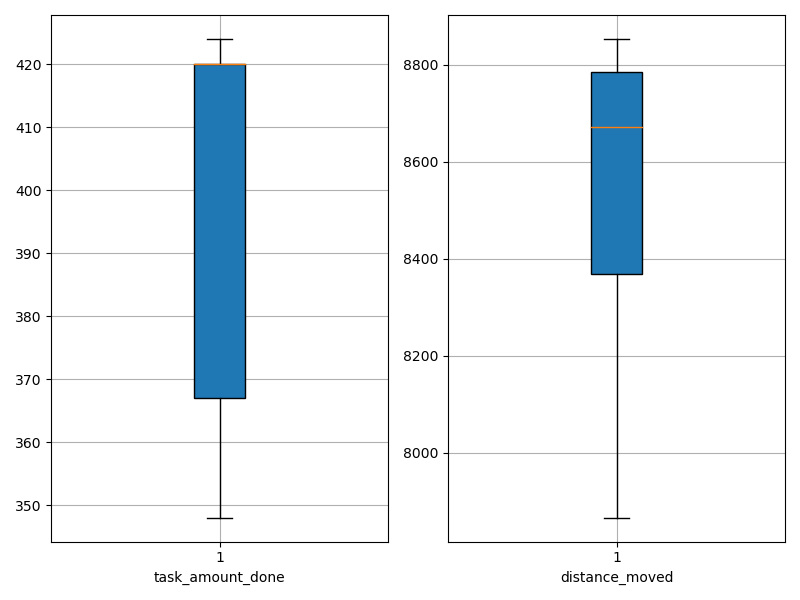

Data behind this chart, as committed beside it:
agent_id, task_amount_done, distance_moved
0, 348.0, 8314
1, 350.0, 8045
2, 420.0, 8845
3, 424.0, 8774
4, 422.0, 7866
5, 348.0, 8532
6, 420.0, 8618
7, 420.0, 8853
8, 418.0, 8726
9, 420.0, 8787
